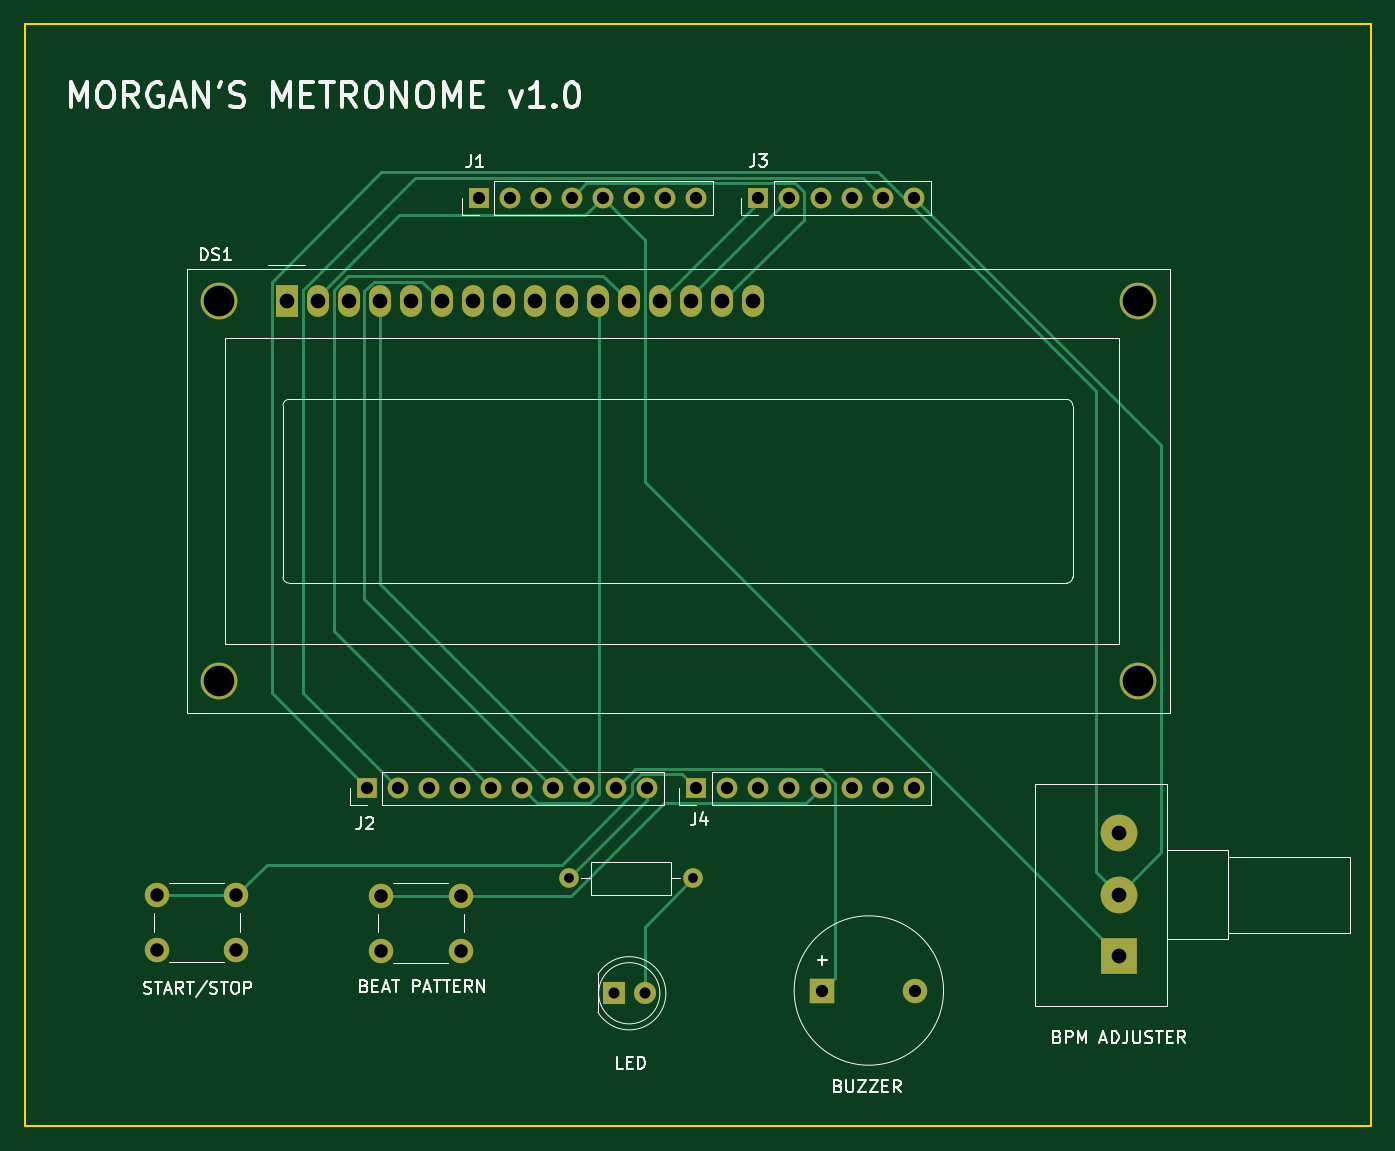
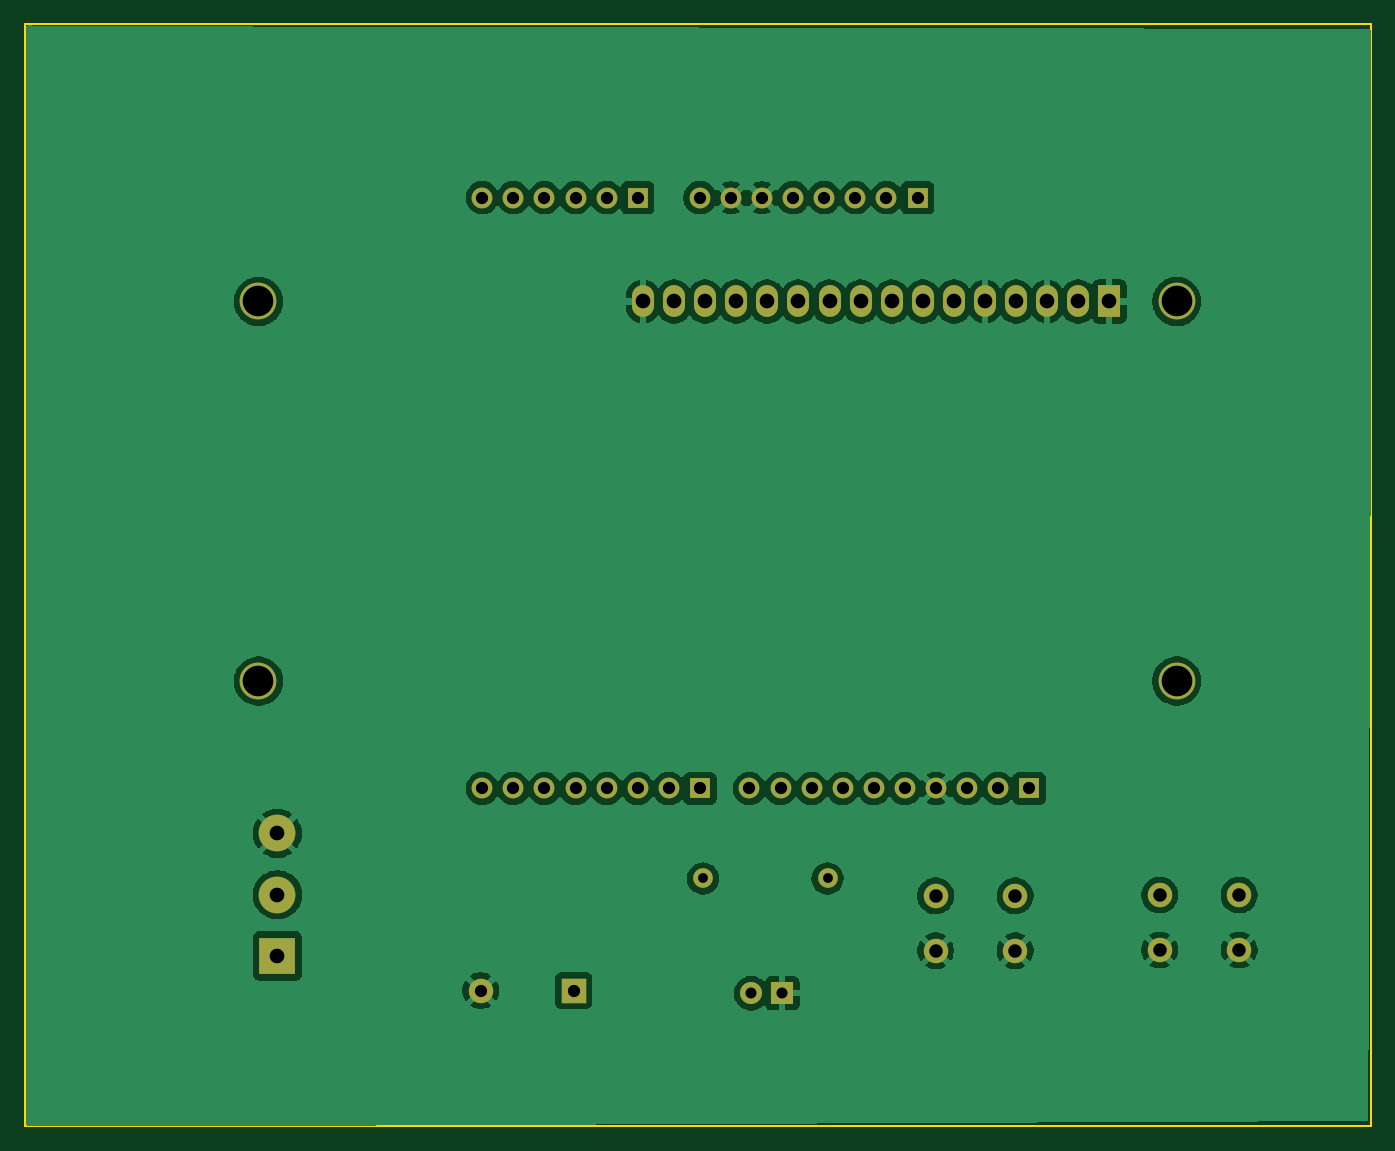
Circuit board: 9 layer files. Board 110.0 x 90.0 mm.
- bottom_copper: MorgansMetronome-B_Cu.gbr (111042 bytes)
- bottom_mask: MorgansMetronome-B_Mask.gbr (2950 bytes)
- bottom_silk: MorgansMetronome-B_Silkscreen.gbr (477 bytes)
- outline: MorgansMetronome-Edge_Cuts.gbr (638 bytes)
- top_copper: MorgansMetronome-F_Cu.gbr (9688 bytes)
- top_mask: MorgansMetronome-F_Mask.gbr (2950 bytes)
- top_silk: MorgansMetronome-F_Silkscreen.gbr (35389 bytes)
- drill: MorgansMetronome-NPTH.drl (276 bytes)
- drill: MorgansMetronome-PTH.drl (1853 bytes)

=== bottom_copper: MorgansMetronome-B_Cu.gbr (111042 bytes, source omitted) ===
=== bottom_mask: MorgansMetronome-B_Mask.gbr ===
%TF.GenerationSoftware,KiCad,Pcbnew,10.0.6*%
%TF.CreationDate,2026-09-04T14:44:53-04:00*%
%TF.ProjectId,MorgansMetronome,4d6f7267-616e-4734-9d65-74726f6e6f6d,rev?*%
%TF.SameCoordinates,Original*%
%TF.FileFunction,Soldermask,Bot*%
%TF.FilePolarity,Negative*%
%FSLAX46Y46*%
G04 Gerber Fmt 4.6, Leading zero omitted, Abs format (unit mm)*
G04 Created by KiCad (PCBNEW 10.0.6) date 2026-09-04 14:44:53*
%MOMM*%
%LPD*%
G01*
G04 APERTURE LIST*
%ADD10R,1.700000X1.700000*%
%ADD11C,1.700000*%
%ADD12C,2.000000*%
%ADD13R,2.000000X2.000000*%
%ADD14R,1.800000X1.800000*%
%ADD15C,1.800000*%
%ADD16R,3.000000X3.000000*%
%ADD17C,3.000000*%
%ADD18C,1.600000*%
%ADD19R,1.800000X2.600000*%
%ADD20O,1.800000X2.600000*%
G04 APERTURE END LIST*
D10*
%TO.C,J1*%
X125720000Y-111500000D03*
D11*
X128260000Y-111500000D03*
X130800000Y-111500000D03*
X133340000Y-111500000D03*
X135880000Y-111500000D03*
X138420000Y-111500000D03*
X140960000Y-111500000D03*
X143500000Y-111500000D03*
%TD*%
D10*
%TO.C,J3*%
X148575000Y-111500000D03*
D11*
X151115000Y-111500000D03*
X153655000Y-111500000D03*
X156195000Y-111500000D03*
X158735000Y-111500000D03*
X161275000Y-111500000D03*
%TD*%
D10*
%TO.C,J2*%
X116590000Y-159750000D03*
D11*
X119130000Y-159750000D03*
X121670000Y-159750000D03*
X124210000Y-159750000D03*
X126750000Y-159750000D03*
X129290000Y-159750000D03*
X131830000Y-159750000D03*
X134370000Y-159750000D03*
X136910000Y-159750000D03*
X139450000Y-159750000D03*
%TD*%
D10*
%TO.C,J4*%
X143495000Y-159750000D03*
D11*
X146035000Y-159750000D03*
X148575000Y-159750000D03*
X151115000Y-159750000D03*
X153655000Y-159750000D03*
X156195000Y-159750000D03*
X158735000Y-159750000D03*
X161275000Y-159750000D03*
%TD*%
D12*
%TO.C,SW2*%
X99450000Y-168450000D03*
X105950000Y-168450000D03*
X99450000Y-172950000D03*
X105950000Y-172950000D03*
%TD*%
D13*
%TO.C,BZ1*%
X153800000Y-176250000D03*
D12*
X161400000Y-176250000D03*
%TD*%
D14*
%TO.C,D1*%
X136760000Y-176475000D03*
D15*
X139300000Y-176475000D03*
%TD*%
D12*
%TO.C,SW1*%
X117750000Y-168500000D03*
X124250000Y-168500000D03*
X117750000Y-173000000D03*
X124250000Y-173000000D03*
%TD*%
D16*
%TO.C,RV1*%
X178000000Y-173425000D03*
D17*
X178000000Y-168425000D03*
X178000000Y-163425000D03*
%TD*%
D18*
%TO.C,R1*%
X133075000Y-167100000D03*
X143235000Y-167100000D03*
%TD*%
D17*
%TO.C,DS1*%
X104551420Y-119974300D03*
X104551420Y-150975000D03*
X179550000Y-150975000D03*
X179550520Y-119974300D03*
D19*
X110050520Y-119974300D03*
D20*
X112590520Y-119974300D03*
X115130520Y-119974300D03*
X117670520Y-119974300D03*
X120210520Y-119974300D03*
X122750520Y-119974300D03*
X125290520Y-119974300D03*
X127830520Y-119974300D03*
X130370520Y-119974300D03*
X132910520Y-119974300D03*
X135450520Y-119974300D03*
X137990520Y-119974300D03*
X140530520Y-119974300D03*
X143070520Y-119974300D03*
X145610520Y-119974300D03*
X148150520Y-119974300D03*
%TD*%
M02*

=== bottom_silk: MorgansMetronome-B_Silkscreen.gbr ===
%TF.GenerationSoftware,KiCad,Pcbnew,10.0.6*%
%TF.CreationDate,2026-09-04T14:44:53-04:00*%
%TF.ProjectId,MorgansMetronome,4d6f7267-616e-4734-9d65-74726f6e6f6d,rev?*%
%TF.SameCoordinates,Original*%
%TF.FileFunction,Legend,Bot*%
%TF.FilePolarity,Positive*%
%FSLAX46Y46*%
G04 Gerber Fmt 4.6, Leading zero omitted, Abs format (unit mm)*
G04 Created by KiCad (PCBNEW 10.0.6) date 2026-09-04 14:44:53*
%MOMM*%
%LPD*%
G01*
G04 APERTURE LIST*
G04 APERTURE END LIST*
M02*

=== outline: MorgansMetronome-Edge_Cuts.gbr ===
%TF.GenerationSoftware,KiCad,Pcbnew,10.0.6*%
%TF.CreationDate,2026-09-04T14:44:53-04:00*%
%TF.ProjectId,MorgansMetronome,4d6f7267-616e-4734-9d65-74726f6e6f6d,rev?*%
%TF.SameCoordinates,Original*%
%TF.FileFunction,Profile,NP*%
%FSLAX46Y46*%
G04 Gerber Fmt 4.6, Leading zero omitted, Abs format (unit mm)*
G04 Created by KiCad (PCBNEW 10.0.6) date 2026-09-04 14:44:53*
%MOMM*%
%LPD*%
G01*
G04 APERTURE LIST*
%TA.AperFunction,Profile*%
%ADD10C,0.150000*%
%TD*%
G04 APERTURE END LIST*
D10*
X88650000Y-97350000D02*
X198650000Y-97350000D01*
X198650000Y-187350000D01*
X88650000Y-187350000D01*
X88650000Y-97350000D01*
M02*

=== top_copper: MorgansMetronome-F_Cu.gbr (9688 bytes, source omitted) ===
=== top_mask: MorgansMetronome-F_Mask.gbr ===
%TF.GenerationSoftware,KiCad,Pcbnew,10.0.6*%
%TF.CreationDate,2026-09-04T14:44:53-04:00*%
%TF.ProjectId,MorgansMetronome,4d6f7267-616e-4734-9d65-74726f6e6f6d,rev?*%
%TF.SameCoordinates,Original*%
%TF.FileFunction,Soldermask,Top*%
%TF.FilePolarity,Negative*%
%FSLAX46Y46*%
G04 Gerber Fmt 4.6, Leading zero omitted, Abs format (unit mm)*
G04 Created by KiCad (PCBNEW 10.0.6) date 2026-09-04 14:44:53*
%MOMM*%
%LPD*%
G01*
G04 APERTURE LIST*
%ADD10R,1.700000X1.700000*%
%ADD11C,1.700000*%
%ADD12C,2.000000*%
%ADD13R,2.000000X2.000000*%
%ADD14R,1.800000X1.800000*%
%ADD15C,1.800000*%
%ADD16R,3.000000X3.000000*%
%ADD17C,3.000000*%
%ADD18C,1.600000*%
%ADD19R,1.800000X2.600000*%
%ADD20O,1.800000X2.600000*%
G04 APERTURE END LIST*
D10*
%TO.C,J1*%
X125720000Y-111500000D03*
D11*
X128260000Y-111500000D03*
X130800000Y-111500000D03*
X133340000Y-111500000D03*
X135880000Y-111500000D03*
X138420000Y-111500000D03*
X140960000Y-111500000D03*
X143500000Y-111500000D03*
%TD*%
D10*
%TO.C,J3*%
X148575000Y-111500000D03*
D11*
X151115000Y-111500000D03*
X153655000Y-111500000D03*
X156195000Y-111500000D03*
X158735000Y-111500000D03*
X161275000Y-111500000D03*
%TD*%
D10*
%TO.C,J2*%
X116590000Y-159750000D03*
D11*
X119130000Y-159750000D03*
X121670000Y-159750000D03*
X124210000Y-159750000D03*
X126750000Y-159750000D03*
X129290000Y-159750000D03*
X131830000Y-159750000D03*
X134370000Y-159750000D03*
X136910000Y-159750000D03*
X139450000Y-159750000D03*
%TD*%
D10*
%TO.C,J4*%
X143495000Y-159750000D03*
D11*
X146035000Y-159750000D03*
X148575000Y-159750000D03*
X151115000Y-159750000D03*
X153655000Y-159750000D03*
X156195000Y-159750000D03*
X158735000Y-159750000D03*
X161275000Y-159750000D03*
%TD*%
D12*
%TO.C,SW2*%
X99450000Y-168450000D03*
X105950000Y-168450000D03*
X99450000Y-172950000D03*
X105950000Y-172950000D03*
%TD*%
D13*
%TO.C,BZ1*%
X153800000Y-176250000D03*
D12*
X161400000Y-176250000D03*
%TD*%
D14*
%TO.C,D1*%
X136760000Y-176475000D03*
D15*
X139300000Y-176475000D03*
%TD*%
D12*
%TO.C,SW1*%
X117750000Y-168500000D03*
X124250000Y-168500000D03*
X117750000Y-173000000D03*
X124250000Y-173000000D03*
%TD*%
D16*
%TO.C,RV1*%
X178000000Y-173425000D03*
D17*
X178000000Y-168425000D03*
X178000000Y-163425000D03*
%TD*%
D18*
%TO.C,R1*%
X133075000Y-167100000D03*
X143235000Y-167100000D03*
%TD*%
D17*
%TO.C,DS1*%
X104551420Y-119974300D03*
X104551420Y-150975000D03*
X179550000Y-150975000D03*
X179550520Y-119974300D03*
D19*
X110050520Y-119974300D03*
D20*
X112590520Y-119974300D03*
X115130520Y-119974300D03*
X117670520Y-119974300D03*
X120210520Y-119974300D03*
X122750520Y-119974300D03*
X125290520Y-119974300D03*
X127830520Y-119974300D03*
X130370520Y-119974300D03*
X132910520Y-119974300D03*
X135450520Y-119974300D03*
X137990520Y-119974300D03*
X140530520Y-119974300D03*
X143070520Y-119974300D03*
X145610520Y-119974300D03*
X148150520Y-119974300D03*
%TD*%
M02*

=== top_silk: MorgansMetronome-F_Silkscreen.gbr (35389 bytes, source omitted) ===
=== drill: MorgansMetronome-NPTH.drl ===
M48
; DRILL file KiCad 10.0.6 date 2026-09-04T14:44:59
; FORMAT={-:-/ absolute / metric / decimal}
; #@! TF.CreationDate,2026-09-04T14:44:59-04:00
; #@! TF.GenerationSoftware,Kicad,Pcbnew,10.0.6
; #@! TF.FileFunction,NonPlated,1,2,NPTH
FMAT,2
METRIC
%
G90
G05
M30

=== drill: MorgansMetronome-PTH.drl ===
M48
; DRILL file KiCad 10.0.6 date 2026-09-04T14:44:59
; FORMAT={-:-/ absolute / metric / decimal}
; #@! TF.CreationDate,2026-09-04T14:44:59-04:00
; #@! TF.GenerationSoftware,Kicad,Pcbnew,10.0.6
; #@! TF.FileFunction,Plated,1,2,PTH
FMAT,2
METRIC
; #@! TA.AperFunction,Plated,PTH,ComponentDrill
T1C0.800
; #@! TA.AperFunction,Plated,PTH,ComponentDrill
T2C0.900
; #@! TA.AperFunction,Plated,PTH,ComponentDrill
T3C1.000
; #@! TA.AperFunction,Plated,PTH,ComponentDrill
T4C1.100
; #@! TA.AperFunction,Plated,PTH,ComponentDrill
T5C1.200
; #@! TA.AperFunction,Plated,PTH,ComponentDrill
T6C2.500
%
G90
G05
T1
X133.075Y-167.1
X143.235Y-167.1
T2
X136.76Y-176.475
X139.3Y-176.475
T3
X116.59Y-159.75
X119.13Y-159.75
X121.67Y-159.75
X124.21Y-159.75
X125.72Y-111.5
X126.75Y-159.75
X128.26Y-111.5
X129.29Y-159.75
X130.8Y-111.5
X131.83Y-159.75
X133.34Y-111.5
X134.37Y-159.75
X135.88Y-111.5
X136.91Y-159.75
X138.42Y-111.5
X139.45Y-159.75
X140.96Y-111.5
X143.495Y-159.75
X143.5Y-111.5
X146.035Y-159.75
X148.575Y-111.5
X148.575Y-159.75
X151.115Y-111.5
X151.115Y-159.75
X153.655Y-111.5
X153.655Y-159.75
X153.8Y-176.25
X156.195Y-111.5
X156.195Y-159.75
X158.735Y-111.5
X158.735Y-159.75
X161.275Y-111.5
X161.275Y-159.75
X161.4Y-176.25
T4
X99.45Y-168.45
X99.45Y-172.95
X105.95Y-168.45
X105.95Y-172.95
X117.75Y-168.5
X117.75Y-173.0
X124.25Y-168.5
X124.25Y-173.0
T5
X110.051Y-119.974
X112.591Y-119.974
X115.131Y-119.974
X117.671Y-119.974
X120.211Y-119.974
X122.751Y-119.974
X125.291Y-119.974
X127.831Y-119.974
X130.371Y-119.974
X132.911Y-119.974
X135.451Y-119.974
X137.991Y-119.974
X140.531Y-119.974
X143.071Y-119.974
X145.611Y-119.974
X148.151Y-119.974
X178.0Y-163.425
X178.0Y-168.425
X178.0Y-173.425
T6
X104.551Y-119.974
X104.551Y-150.975
X179.55Y-150.975
X179.551Y-119.974
M30
